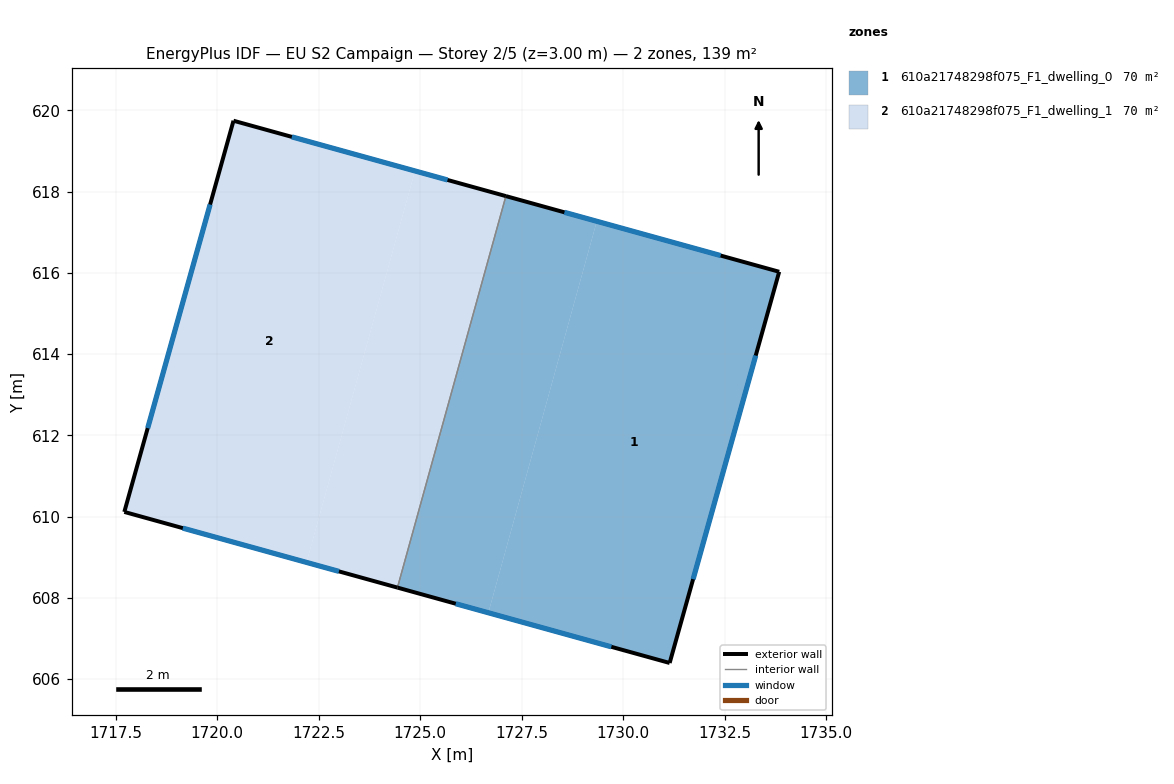
=== STOREY PLAN SPEC (per zone: floor XY polygon, exterior-wall plan segments, windows/doors) ===
zone 1: 610a21748298f075_F1_dwelling_0  (69.7 m²)
  floor: (1733.84, 616.03) (1731.14, 606.40) (1726.68, 607.63) (1729.35, 617.27)
  floor: (1729.35, 617.27) (1726.68, 607.63) (1724.44, 608.25) (1727.11, 617.89)
  exterior wall: (1733.84, 616.03) – (1727.11, 617.89)  [7.0 m]
    window: (1732.40, 616.43) – (1728.55, 617.49)  [6.8 m²]
  exterior wall: (1731.14, 606.40) – (1733.84, 616.03)  [10.0 m]
    window: (1731.72, 608.46) – (1733.26, 613.96)  [9.8 m²]
  exterior wall: (1724.44, 608.25) – (1731.14, 606.40)  [7.0 m]
    window: (1725.88, 607.85) – (1729.71, 606.79)  [6.8 m²]
  interior walls: 1
zone 2: 610a21748298f075_F1_dwelling_1  (69.7 m²)
  floor: (1727.11, 617.89) (1724.44, 608.25) (1722.20, 608.87) (1724.87, 618.51)
  floor: (1724.87, 618.51) (1722.20, 608.87) (1717.71, 610.12) (1720.40, 619.75)
  exterior wall: (1717.72, 610.12) – (1724.44, 608.25)  [7.0 m]
    window: (1719.16, 609.72) – (1723.00, 608.65)  [6.8 m²]
  exterior wall: (1720.40, 619.75) – (1717.72, 610.12)  [10.0 m]
    window: (1719.83, 617.68) – (1718.29, 612.18)  [9.8 m²]
  exterior wall: (1727.11, 617.89) – (1720.40, 619.75)  [7.0 m]
    window: (1725.67, 618.29) – (1721.84, 619.35)  [6.8 m²]
  interior walls: 1

=== DERIVED (storey summary) ===
Building: EU S2 Campaign
Storey: 2 of 5  (floor level z = 3.00 m)
Storey gross floor area: 139.4 m²
Zones on this storey: 2
  - 610a21748298f075_F1_dwelling_0: floor 69.7 m²; exterior wall 23.9 m (71.8 m²); 3 window(s) 23.5 m²; WWR 32.7%
  - 610a21748298f075_F1_dwelling_1: floor 69.7 m²; exterior wall 23.9 m (71.8 m²); 3 window(s) 23.5 m²; WWR 32.7%
Zone adjacency (shared interzone walls):
  - 610a21748298f075_F1_dwelling_0 ↔ 610a21748298f075_F1_dwelling_1